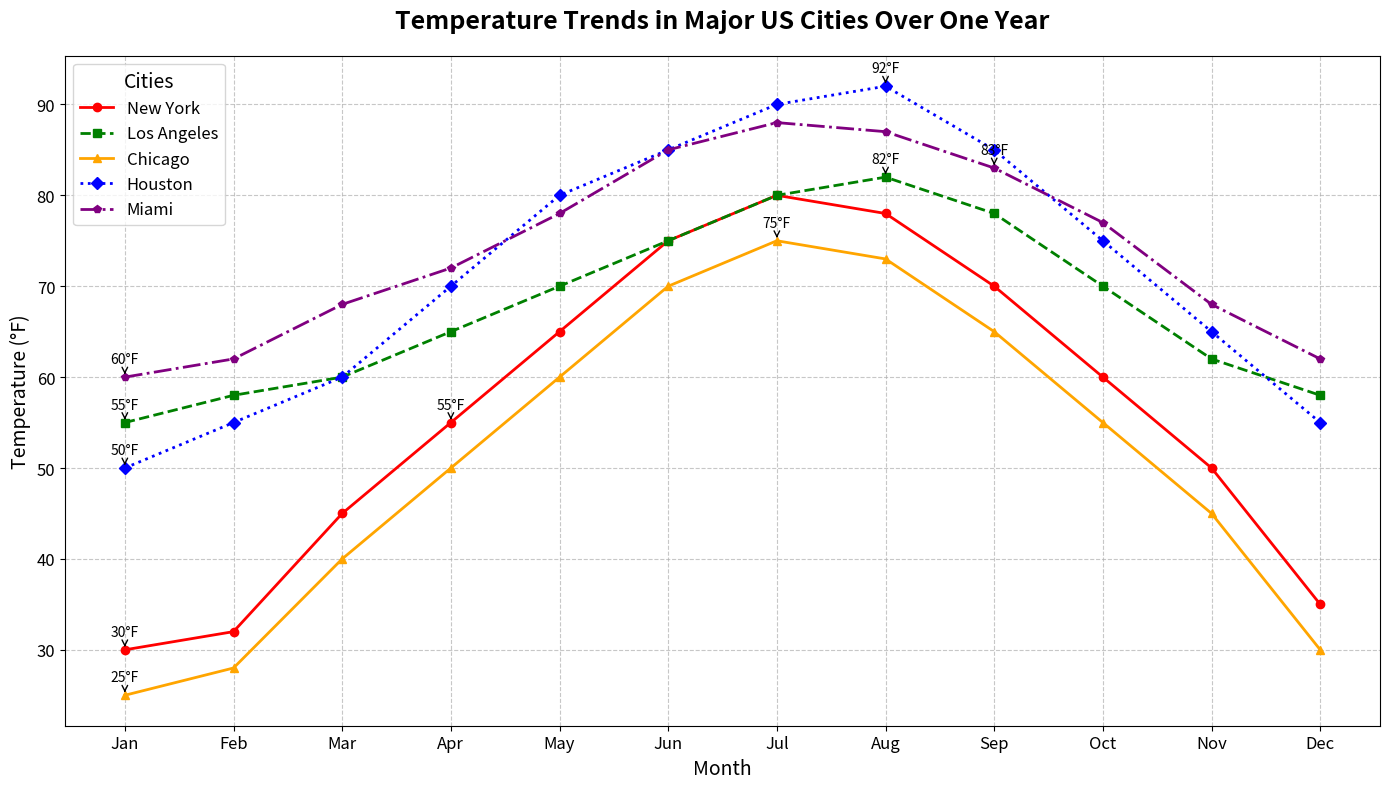

The matplotlib source for this figure:
import matplotlib.pyplot as plt
import numpy as np

months = np.array(['Jan', 'Feb', 'Mar', 'Apr', 'May', 'Jun', 'Jul', 'Aug', 'Sep', 'Oct', 'Nov', 'Dec'])
new_york = np.array([30, 32, 45, 55, 65, 75, 80, 78, 70, 60, 50, 35])
los_angeles = np.array([55, 58, 60, 65, 70, 75, 80, 82, 78, 70, 62, 58])
chicago = np.array([25, 28, 40, 50, 60, 70, 75, 73, 65, 55, 45, 30])
houston = np.array([50, 55, 60, 70, 80, 85, 90, 92, 85, 75, 65, 55])
miami = np.array([60, 62, 68, 72, 78, 85, 88, 87, 83, 77, 68, 62]) # New data series

fig, ax = plt.subplots(figsize=(14, 8))

ax.plot(months, new_york, marker='o', linestyle='-', markersize=6, linewidth=2, label='New York', color='red')
ax.plot(months, los_angeles, marker='s', linestyle='--', markersize=6, linewidth=2, label='Los Angeles', color='green')
ax.plot(months, chicago, marker='^', linestyle='-', markersize=6, linewidth=2, label='Chicago', color='orange')
ax.plot(months, houston, marker='D', linestyle=':', markersize=6, linewidth=2, label='Houston', color='blue')
ax.plot(months, miami, marker='p', linestyle='-.', markersize=6, linewidth=2, label='Miami', color='purple') # Plot new data

ax.set_title("Temperature Trends in Major US Cities Over One Year", fontsize=18, fontweight='bold', pad=20)
ax.set_xlabel('Month', fontsize=14)
ax.set_ylabel('Temperature (°F)', fontsize=14)
ax.legend(title='Cities', fontsize=12, title_fontsize=14, loc='upper left')

ax.grid(True, linestyle='--', alpha=0.7)
plt.xticks(fontsize=12)
plt.yticks(fontsize=12)

annotations = {
    'New York': [0, 3],   
    'Los Angeles': [0, 7],
    'Chicago': [0, 6],
    'Houston': [0, 7],
    'Miami': [0, 8] # Add annotations for Miami
}

for city, data in zip(['New York', 'Los Angeles', 'Chicago', 'Houston', 'Miami'], [new_york, los_angeles, chicago, houston, miami]):
    for idx in annotations[city]:
        ax.annotate(f"{data[idx]}°F", 
                    (months[idx], data[idx]), 
                    textcoords="offset points", 
                    xytext=(0,10), 
                    ha='center',
                    arrowprops=dict(arrowstyle='->', linestyle='-', color='black'))

plt.tight_layout()
plt.show()
